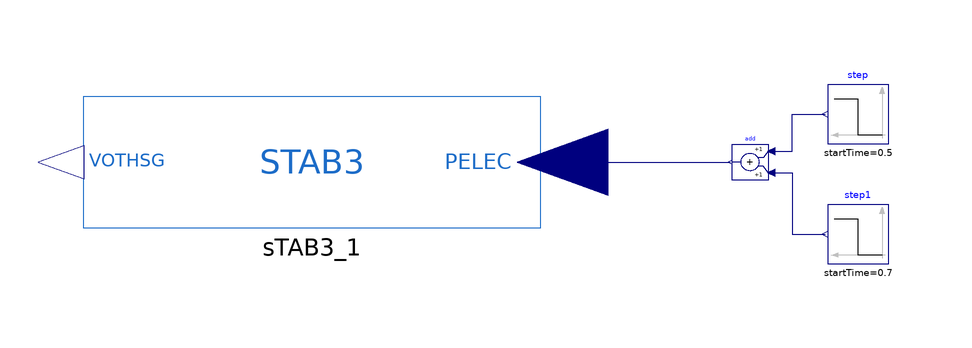

The Modelica model whose source follows is shown above as a component diagram (icons at their Placement, wires along their Line points).

model STAB3
  "Simple Machine Infinite Bus with Machine, Governor and Excitation system"
  import iPSL;

  iPSL.Electrical.Controls.PSSE.PSS.STAB3.STAB3 sTAB3_1(
    T_t=0.1,
    T_X1=5,
    T_X2=10,
    K_X=100,
    V_LIM=10) annotation (Placement(transformation(extent={{32,-16},{-44,6}})));
  Modelica.Blocks.Sources.Step step(
    height=0.05,
    offset=1,
    startTime=0.5)
    annotation (Placement(transformation(extent={{90,-2},{80,8}})));
  Modelica.Blocks.Sources.Step step1(
    height=-0.05,
    offset=0,
    startTime=0.7)
    annotation (Placement(transformation(extent={{90,-22},{80,-12}})));
  Modelica.Blocks.Math.Add add
    annotation (Placement(transformation(extent={{70,-8},{64,-2}})));
equation
  connect(add.u2, step1.y) annotation (Line(points={{70.6,-6.8},{74,-6.8},{74,
          -17},{79.5,-17}}, color={0,0,127}));
  connect(add.u1, step.y) annotation (Line(points={{70.6,-3.2},{74,-3.2},{74,3},
          {79.5,3}}, color={0,0,127}));
  connect(sTAB3_1.PELEC, add.y)
    annotation (Line(points={{35.8,-5},{49.8,-5},{63.7,-5}}, color={0,0,127}));
  annotation(__ModelicaAssociation(TestCase(shouldPass=true)),Diagram(coordinateSystem(preserveAspectRatio=false,  extent={{-100,
            -40},{100,40}})),                                                                                      Icon(coordinateSystem(extent={{-100,
            -40},{100,40}})),
    Documentation(info="<html>
<p><br><span style=\"font-family: MS Shell Dlg 2;\">&LT;iPSL: iTesla Power System Library&GT;</span></p>
<p><span style=\"font-family: MS Shell Dlg 2;\">Copyright 2015 RTE (France), AIA (Spain), KTH (Sweden) and DTU (Denmark)</span></p>
<ul>
<li><span style=\"font-family: MS Shell Dlg 2;\">RTE: http://www.rte-france.com/ </span></li>
<li><span style=\"font-family: MS Shell Dlg 2;\">AIA: http://www.aia.es/en/energy/</span></li>
<li><span style=\"font-family: MS Shell Dlg 2;\">KTH: https://www.kth.se/en</span></li>
<li><span style=\"font-family: MS Shell Dlg 2;\">DTU:http://www.dtu.dk/english</span></li>
</ul>
<p><span style=\"font-family: MS Shell Dlg 2;\">The authors can be contacted by email: info at itesla-ipsl dot org</span></p>
<p><span style=\"font-family: MS Shell Dlg 2;\">This package is part of the iTesla Power System Library (&QUOT;iPSL&QUOT;) .</span></p>
<p><span style=\"font-family: MS Shell Dlg 2;\">The iPSL is free software: you can redistribute it and/or modify it under the terms of the GNU Lesser General Public License as published by the Free Software Foundation, either version 3 of the License, or (at your option) any later version.</span></p>
<p><span style=\"font-family: MS Shell Dlg 2;\">The iPSL is distributed in the hope that it will be useful, but WITHOUT ANY WARRANTY; without even the implied warranty of MERCHANTABILITY or FITNESS FOR A PARTICULAR PURPOSE. See the GNU Lesser General Public License for more details.</span></p>
<p><span style=\"font-family: MS Shell Dlg 2;\">You should have received a copy of the GNU Lesser General Public License along with the iPSL. If not, see &LT;http://www.gnu.org/licenses/&GT;.</span></p>
</html>"));
end STAB3;